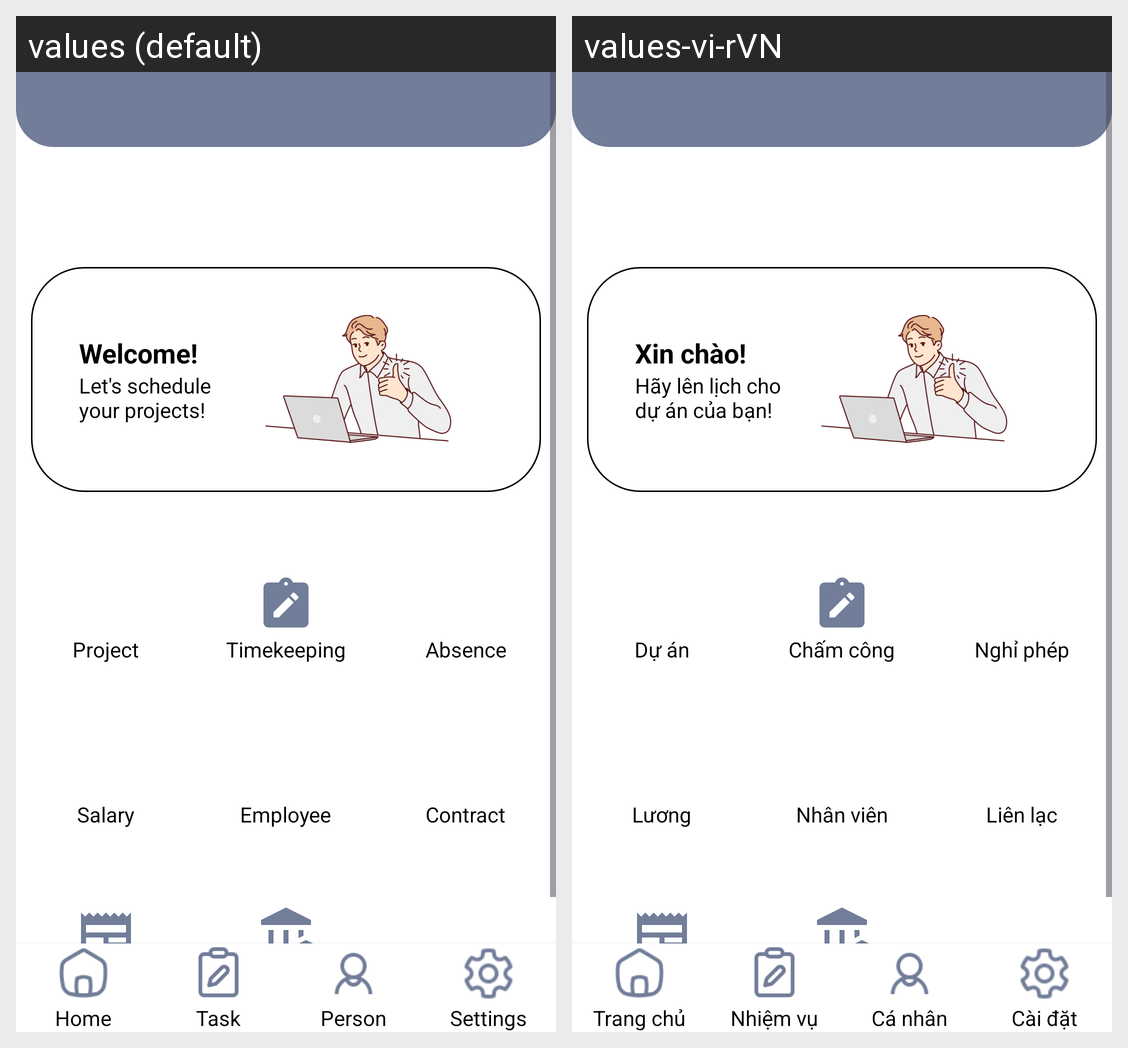

The Android screen above is rendered under two locales of the same app. Produce the string resources it draws, with the default and per-locale values.
Android screen res/layout/mainactivity.xml rendered under 2 locales, left to right: values (default), values-vi-rVN. Device: Nexus 5 (rendered at 1080×1920; each locale shown at half size, 540×960, under a caption strip naming it); theme Theme.DACN.
Strings drawn on this screen, with the default value and each locale's value (text and hints the layout hard-codes, and strings that could not be matched under every locale, appear in the picture but are not listed):

main_welcome1_textview
  values: Welcome!
  values-vi-rVN: Xin chào!

main_welcome2_textview
  values: Let's schedule your projects!
  values-vi-rVN: Hãy lên lịch cho dự án của bạn!

main_acti_textview_project
  values: Project
  values-vi-rVN: Dự án

main_acti_textview_timekeepping
  values: Timekeeping
  values-vi-rVN: Chấm công

main_acti_textview_absence
  values: Absence
  values-vi-rVN: Nghỉ phép

main_acti_textview_salary
  values: Salary
  values-vi-rVN: Lương

main_acti_textview_employee
  values: Employee
  values-vi-rVN: Nhân viên

main_acti_textview_contract
  values: Contract
  values-vi-rVN: Liên lạc

dashboard_home
  values: Home
  values-vi-rVN: Trang chủ

dashboard_task
  values: Task
  values-vi-rVN: Nhiệm vụ

dashboard_person
  values: Person
  values-vi-rVN: Cá nhân

dashboard_setting
  values: Settings
  values-vi-rVN: Cài đặt
